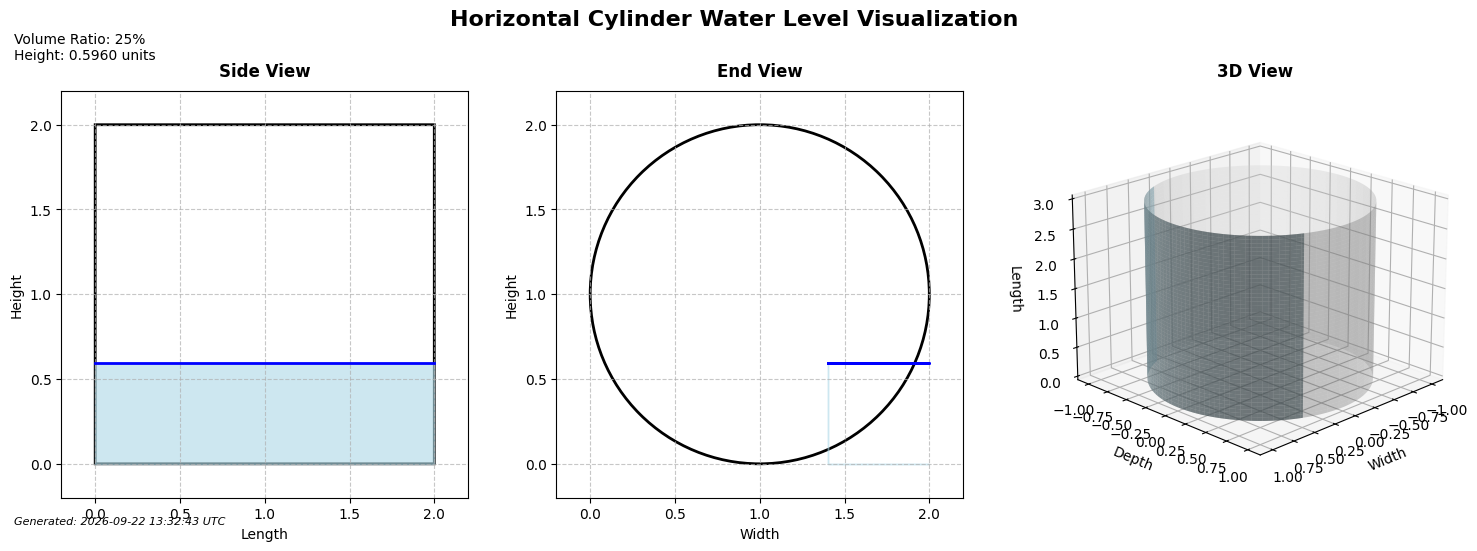

The matplotlib source for this figure:
import numpy as np
from scipy.optimize import fsolve
import matplotlib.pyplot as plt
from datetime import datetime, timezone
from matplotlib.patches import Circle, FancyBboxPatch
from mpl_toolkits.mplot3d import Axes3D


def segment_area(R, h):
    """Calculate the area of circular segment given radius R and height h"""
    if h >= 2 * R:
        return np.pi * R ** 2
    if h <= 0:
        return 0

    theta = 2 * np.arccos((R - h) / R)
    area = (R ** 2 * (theta - np.sin(theta))) / 2
    return area


def find_height_for_volume_ratio(R, L, target_ratio):
    """Find height h that gives target_ratio of total volume"""
    total_volume = np.pi * R ** 2 * L
    target_volume = total_volume * target_ratio

    def volume_difference(h):
        return segment_area(R, h) * L - target_volume

    initial_guess = R
    h = fsolve(volume_difference, initial_guess)[0]
    return h


def plot_enhanced_cylinder(R, L, h):
    """Create an enhanced visualization of the cylinder with water"""
    # Use a built-in style instead of seaborn
    plt.style.use('default')

    # Create figure with 3 subplots
    fig = plt.figure(figsize=(15, 5))
    fig.patch.set_facecolor('white')  # Set white background

    fig.suptitle('Horizontal Cylinder Water Level Visualization',
                 fontsize=16, fontweight='bold', y=1.05)

    # Side view (enhanced)
    ax1 = fig.add_subplot(131)
    # Draw cylinder outline
    rect = FancyBboxPatch((0, 0), 2 * R, 2 * R, boxstyle="round,pad=0",
                          facecolor='none', edgecolor='black', linewidth=2)
    ax1.add_patch(rect)

    # Draw water
    ax1.fill_between([0, 2 * R], [0] * 2, [h] * 2, color='lightblue', alpha=0.6)
    ax1.plot([0, 2 * R], [h, h], 'b-', linewidth=2)

    # Styling
    ax1.set_xlim(-0.2 * R, 2.2 * R)
    ax1.set_ylim(-0.2 * R, 2.2 * R)
    ax1.set_aspect('equal')
    ax1.set_title('Side View', pad=10, fontsize=12, fontweight='bold')
    ax1.grid(True, linestyle='--', alpha=0.7)
    ax1.set_xlabel('Length', fontsize=10)
    ax1.set_ylabel('Height', fontsize=10)

    # End view (enhanced)
    ax2 = fig.add_subplot(132)
    circle = Circle((R, R), R, fill=False, linewidth=2)
    ax2.add_artist(circle)

    # Calculate and plot water surface
    theta = np.arccos((R - h) / R)
    x = R + R * np.cos(np.linspace(-theta, theta, 100))
    y = h + np.zeros_like(x)

    # Fill water region
    ax2.fill_between(x, np.zeros_like(x), y, color='lightblue', alpha=0.6)
    ax2.plot(x, y, 'b-', linewidth=2)

    # Styling
    ax2.set_xlim(-0.2 * R, 2.2 * R)
    ax2.set_ylim(-0.2 * R, 2.2 * R)
    ax2.set_aspect('equal')
    ax2.set_title('End View', pad=10, fontsize=12, fontweight='bold')
    ax2.grid(True, linestyle='--', alpha=0.7)
    ax2.set_xlabel('Width', fontsize=10)
    ax2.set_ylabel('Height', fontsize=10)

    # 3D visualization
    ax3 = fig.add_subplot(133, projection='3d')

    # Create cylinder points
    theta = np.linspace(0, 2 * np.pi, 100)
    z = np.linspace(0, L, 50)
    theta, z = np.meshgrid(theta, z)
    x = R * np.cos(theta)
    y = R * np.sin(theta)

    # Plot cylinder surface with lighter gray color
    ax3.plot_surface(x, y, z, alpha=0.3, color='lightgray')

    # Calculate water surface for 3D
    theta_water = np.linspace(-np.arccos((R - h) / R), np.arccos((R - h) / R), 100)
    z_water = np.linspace(0, L, 50)
    theta_water, z_water = np.meshgrid(theta_water, z_water)
    x_water = R * np.cos(theta_water)
    y_water = R * np.sin(theta_water)
    water_level = np.full_like(x_water, h)

    # Plot water surface with enhanced color
    ax3.plot_surface(x_water, y_water, z_water, color='lightblue', alpha=0.6)

    # Styling
    ax3.set_title('3D View', pad=10, fontsize=12, fontweight='bold')
    ax3.set_xlabel('Width', fontsize=10)
    ax3.set_ylabel('Depth', fontsize=10)
    ax3.set_zlabel('Length', fontsize=10)
    ax3.view_init(elev=20, azim=45)

    # Add timestamp and info
    current_utc = datetime.now(timezone.utc).strftime('%Y-%m-%d %H:%M:%S UTC')
    plt.figtext(0.02, 0.02, f"Generated: {current_utc}",
                fontsize=8, style='italic')

    # Add volume information
    volume_text = f"Volume Ratio: {target_ratio:.0%}\nHeight: {h:.4f} units"
    plt.figtext(0.02, 0.95, volume_text, fontsize=10)

    plt.tight_layout()
    plt.show()


if __name__ == "__main__":
    # Parameters
    R = 1.0  # Radius
    L = 3.0  # Length
    target_ratio = 1 / 4  # Target volume ratio

    # Calculate height
    h = find_height_for_volume_ratio(R, L, target_ratio)

    # Print results with UTC timestamp
    current_utc = datetime.now(timezone.utc).strftime('%Y-%m-%d %H:%M:%S')
    print(f"Current Date and Time (UTC): {current_utc}")
    print(f"\nCylinder Parameters:")
    print(f"Radius (R) = {R} units")
    print(f"Length (L) = {L} units")
    print(f"Target Fill Ratio = {target_ratio:.0%}")
    print(f"Calculated Height (h) = {h:.4f} units")

    # Create enhanced visualization
    plot_enhanced_cylinder(R, L, h)